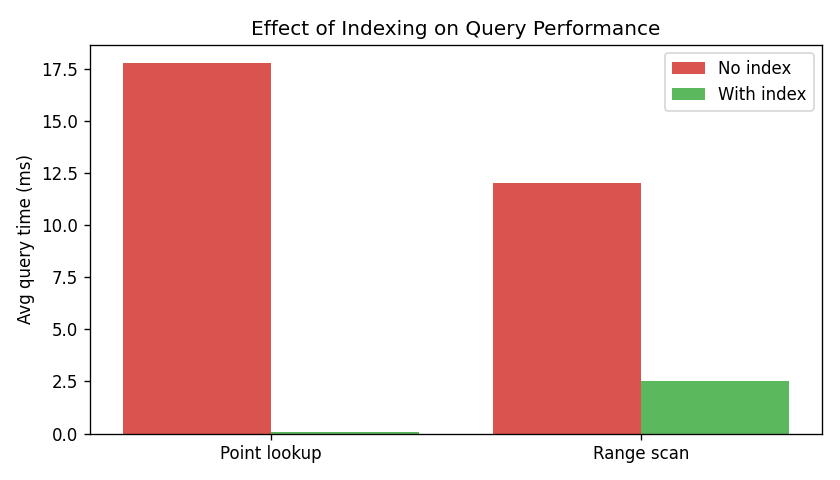

The file beside this chart, header and first rows:
query, no_index_ms, with_index_ms, speedup
Customer purchase history (point lookup), 17.76, 0.08275, 214.6
Monthly revenue by region (range scan), 12.02, 2.497, 4.813
